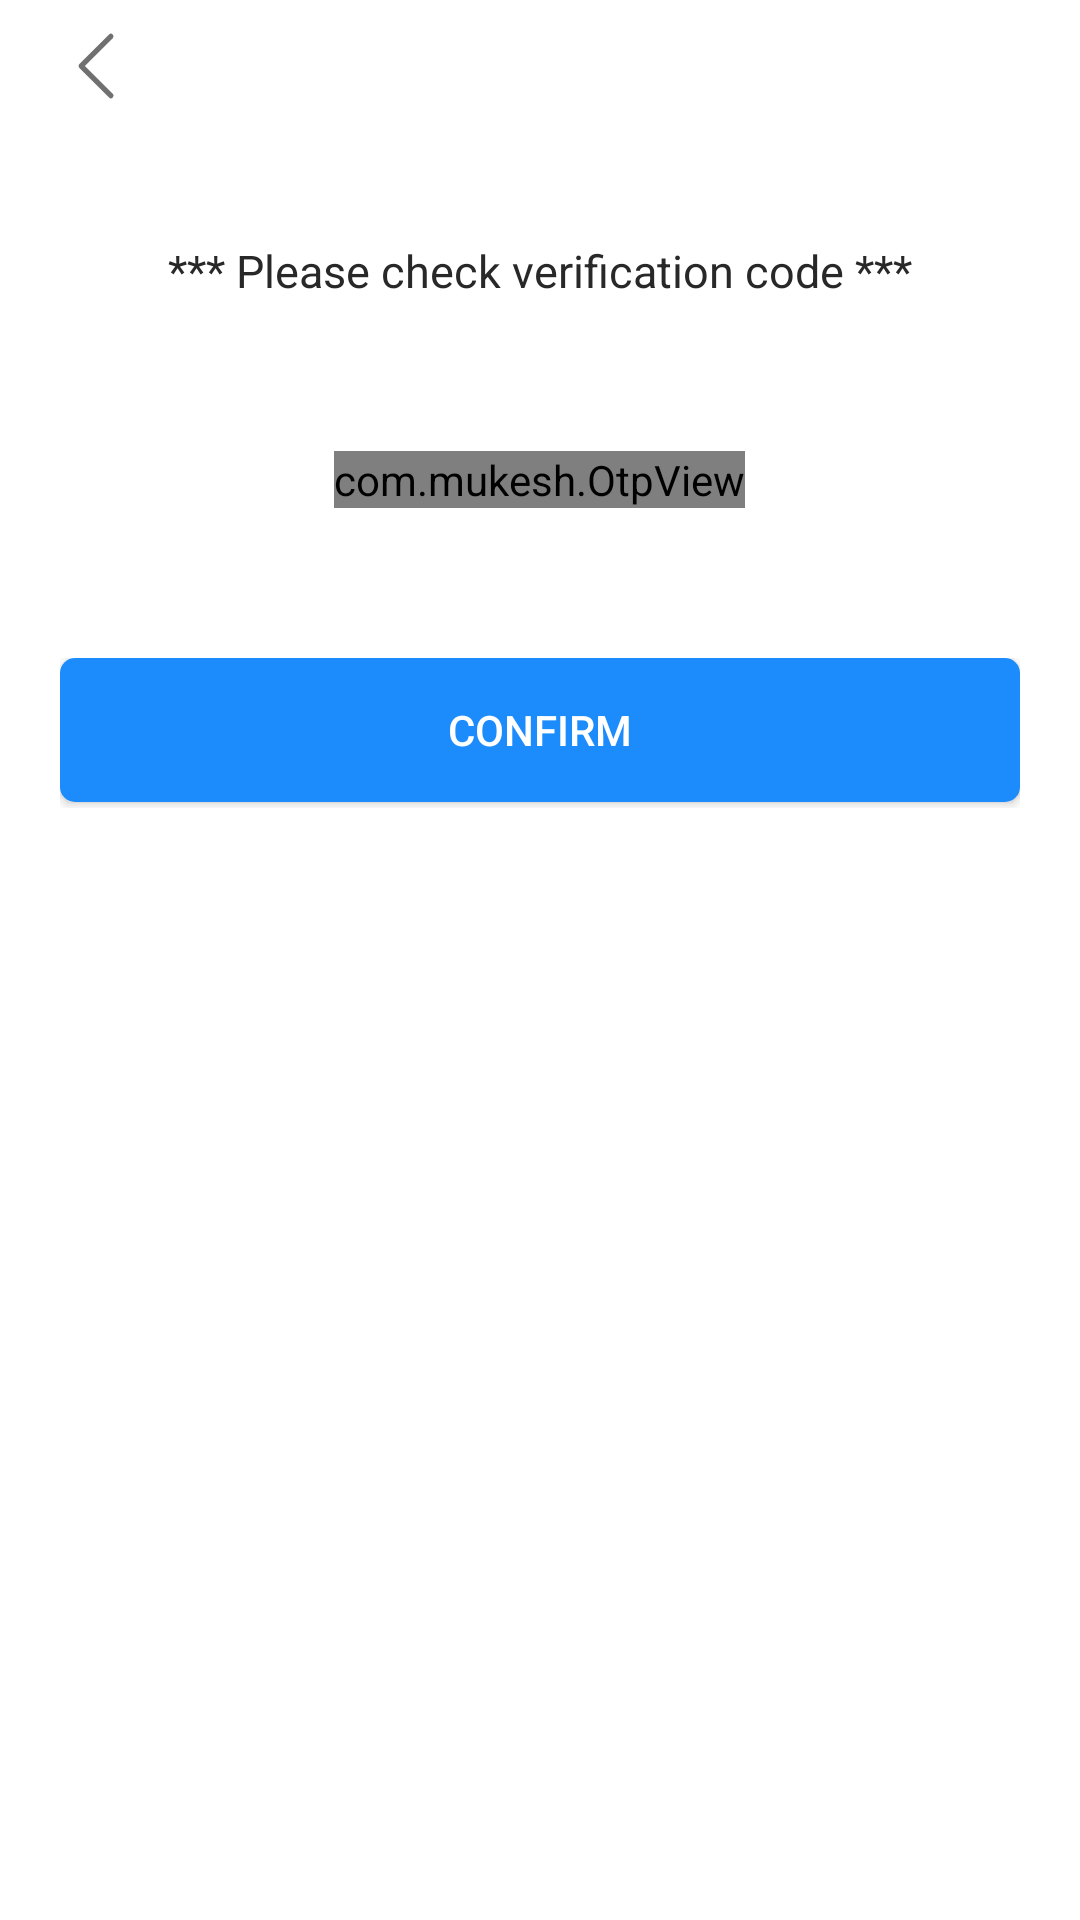

Layout XML and referenced resources for this Android screen:
<!-- AndroidManifest.xml: application theme AppTheme -->
<!-- res/layout/fragment_otp.xml -->
<?xml version="1.0" encoding="utf-8"?>
<RelativeLayout xmlns:android="http://schemas.android.com/apk/res/android"
    xmlns:tools="http://schemas.android.com/tools"
    android:layout_width="match_parent"
    android:layout_height="match_parent"
    xmlns:app="http://schemas.android.com/apk/res-auto"
    tools:context=".ui.account.OtpFragment"
    android:orientation="vertical">

    <ImageView
        android:id="@+id/ivBack"
        android:layout_width="@dimen/gap_45"
        android:layout_height="wrap_content"
        android:layout_alignParentTop="true"
        android:layout_marginHorizontal="@dimen/gap_10"
        android:paddingVertical="8dp"
        android:src="@drawable/icon_back_white"
        app:tint="@color/colorGray" />

    <LinearLayout
        android:layout_width="match_parent"
        android:layout_height="wrap_content"
        android:layout_marginTop="@dimen/gap_80"
        android:orientation="vertical">

        <TextView
            android:id="@+id/textView"
            android:layout_width="wrap_content"
            android:layout_height="wrap_content"
            android:layout_gravity="center"
            android:layout_marginBottom="@dimen/gap_50"
            android:layout_weight="1"
            android:text="*** Please check verification code ***"
            android:textColor="@color/text_color_black"
            android:textSize="15sp" />

        <com.mukesh.OtpView
            android:id="@+id/otpView"
            android:layout_width="wrap_content"
            android:layout_height="wrap_content"
            android:layout_gravity="center"
            android:inputType="number"
            android:itemBackground="@color/color_divided"
            android:textColor="@color/colorPrimary"
            app:cursorColor="@color/colorGray"
            app:itemCount="6"
            app:itemSpacing="10dp"
            app:lineColor="@color/colorPrimary"
            app:viewType="line" />

        <LinearLayout
            android:layout_width="match_parent"
            android:layout_height="@dimen/gap_50"
            android:layout_marginHorizontal="@dimen/gap_20"
            android:layout_marginTop="@dimen/gap_50"
            android:elevation="7dp">

            <Button
                android:id="@+id/btnConfirm"
                android:layout_width="match_parent"
                android:layout_height="wrap_content"
                android:background="@drawable/button_enabled"
                android:text="Confirm"
                android:textColor="@color/white" />

        </LinearLayout>


    </LinearLayout>

</RelativeLayout>
<!-- resources referenced by this layout -->
<resources>
  <color name="colorGray">#707070</color>
  <color name="colorPrimary">#1C8CFC</color>
  <color name="color_divided">#e8e8e8</color>
  <color name="text_color_black">#282828</color>
  <color name="white">#ffffff</color>
  <dimen name="gap_10">10dp</dimen>
  <dimen name="gap_20">20dp</dimen>
  <dimen name="gap_45">45dp</dimen>
  <dimen name="gap_50">50dp</dimen>
  <dimen name="gap_80">80dp</dimen>
  <!-- drawable button_enabled (drawable) -->
  <?xml version="1.0" encoding="utf-8"?>
  <ripple xmlns:android="http://schemas.android.com/apk/res/android"
      android:color="?colorControlHighlight">
      <item>
          <shape android:shape="rectangle">
              <solid android:color="@color/colorPrimary"/>
              <corners android:radius="5dp"/>
          </shape>
      </item>
  </ripple>
  <!-- drawable icon_back_white (drawable-v24) -->
  <vector xmlns:android="http://schemas.android.com/apk/res/android"
      android:width="28dp"
      android:height="28dp"
      android:viewportWidth="1024"
      android:viewportHeight="1024">
    <path
        android:pathData="M691.87,172.54a32,32 0,0 0,-45.26 -45.21l-358.4,358.4a37.12,37.12 0,0 0,0 52.53l358.4,358.4a32,32 0,0 0,45.26 -45.26L352.41,512l339.46,-339.46z"
        android:fillColor="#ffffff"/>
  </vector>
  <style name="AppTheme" parent="Theme.MaterialComponents.Light.NoActionBar">
          
          <item name="colorPrimary">@color/colorPrimary</item>
          <item name="colorPrimaryDark">@color/colorPrimaryDark</item>
          <item name="colorAccent">@color/colorPrimary</item>
          <item name="otpViewStyle">@style/OtpWidget.OtpView</item>
  
      </style>
  <color name="colorPrimaryDark">#1C8CFC</color>
</resources>
